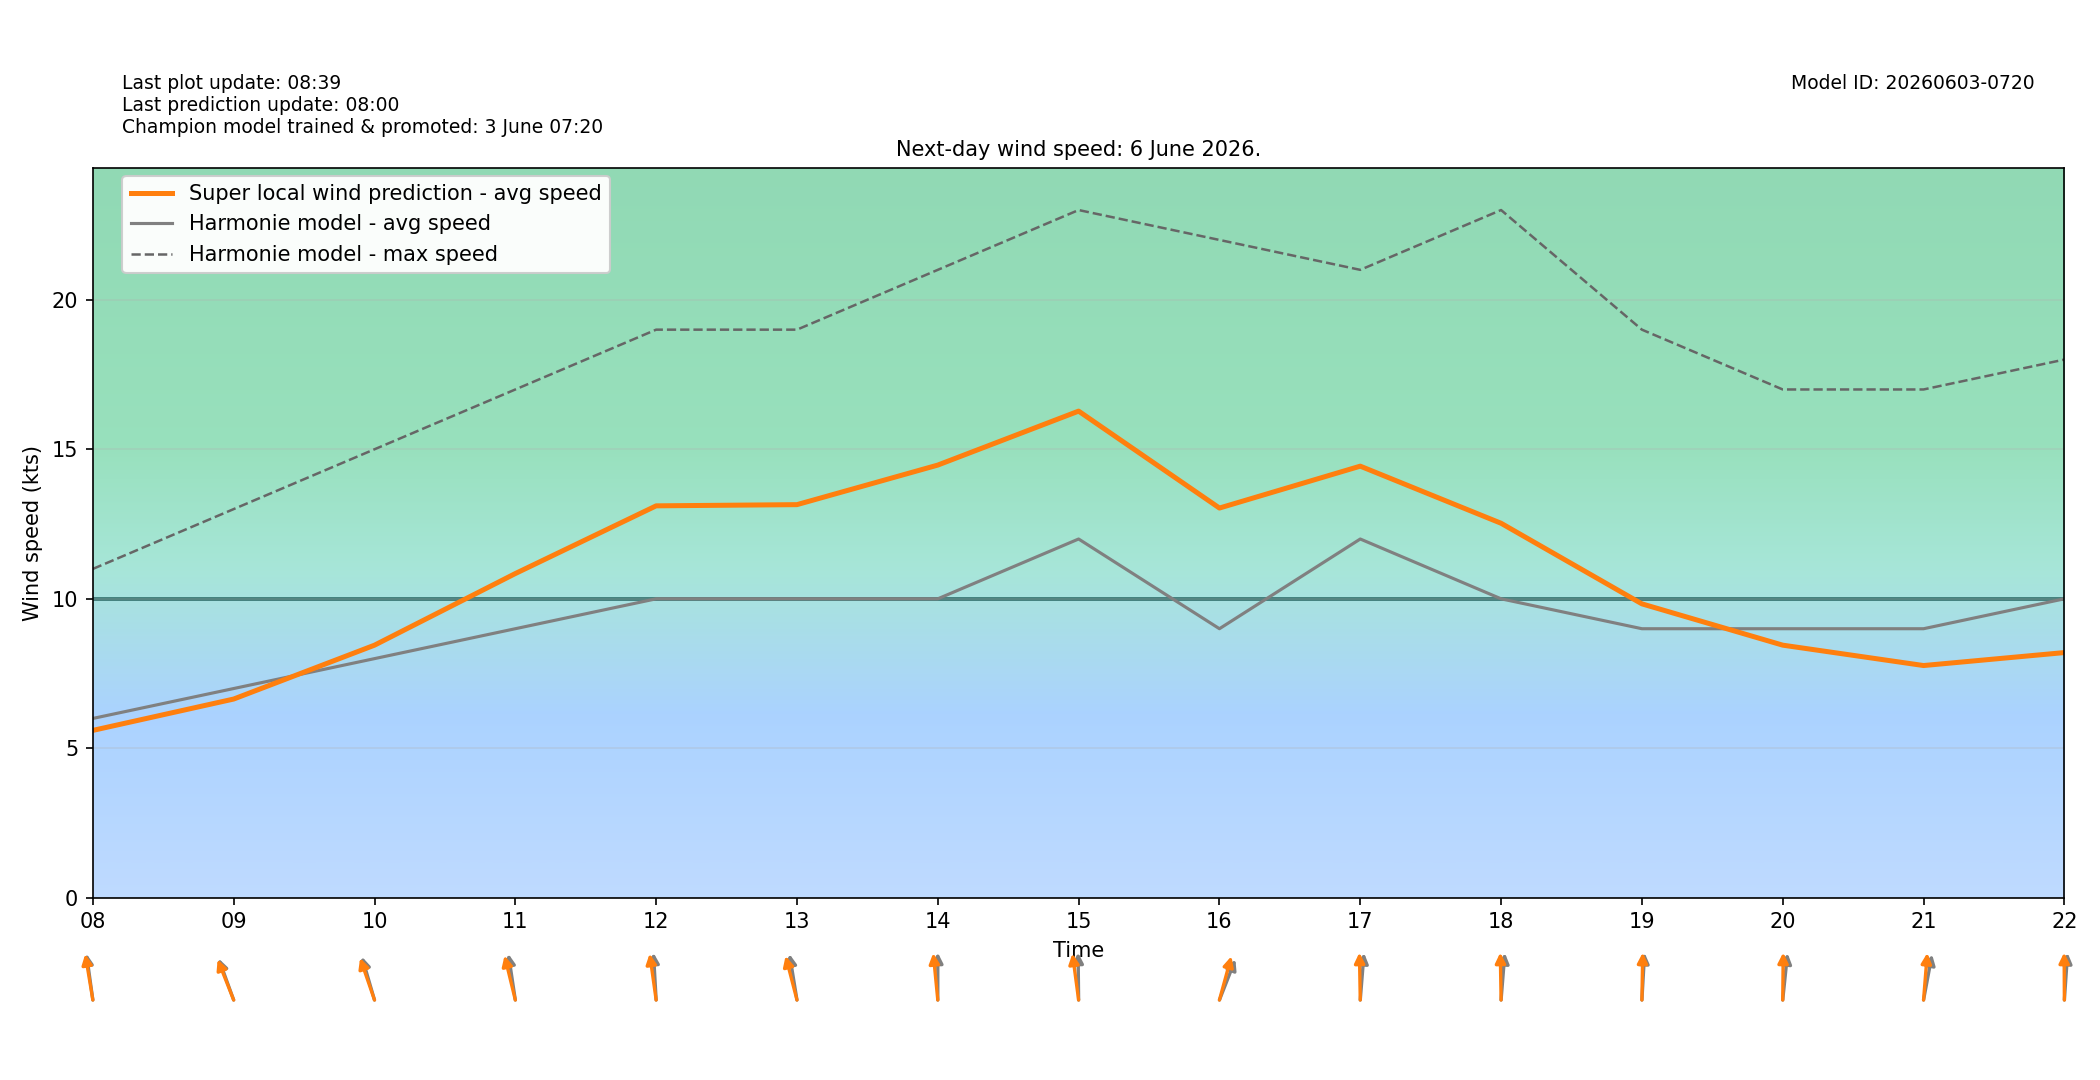

Values plotted in this chart, from the file beside it:
target_time_utc, target_time_local, hour_utc, hour_local, forecast_wind_speed, forecast_wind_min, forecast_wind_max, lstm_pred_wind_speed, delta_speed_lstm_minus_forecast, forecast_wind_dir_deg, lstm_pred_wind_dir_deg, delta_dir_lstm_minus_forecast
2026-06-05T22:00:00Z, 2026-06-06T00:00:00+0200, 22, 00, 5.0, 5.0, 8.0, 2.69, -2.31, 175.0, 173, -1.965
2026-06-05T23:00:00Z, 2026-06-06T01:00:00+0200, 23, 01, 5.0, 5.0, 8.0, 2.703, -2.297, 183.0, 180, -3
2026-06-06T00:00:00Z, 2026-06-06T02:00:00+0200, 00, 02, 4.0, 4.0, 7.0, 2.067, -1.933, 164.0, 161.7, -2.297
2026-06-06T01:00:00Z, 2026-06-06T03:00:00+0200, 01, 03, 4.0, 4.0, 7.0, 2.047, -1.953, 145.0, 142.8, -2.179
2026-06-06T02:00:00Z, 2026-06-06T04:00:00+0200, 02, 04, 5.0, 5.0, 8.0, 2.447, -2.553, 145.0, 141.8, -3.153
2026-06-06T03:00:00Z, 2026-06-06T05:00:00+0200, 03, 05, 6.0, 6.0, 10.0, 3.176, -2.824, 147.0, 145.4, -1.61
2026-06-06T04:00:00Z, 2026-06-06T06:00:00+0200, 04, 06, 6.0, 6.0, 11.0, 3.779, -2.221, 149.0, 145.4, -3.629
2026-06-06T05:00:00Z, 2026-06-06T07:00:00+0200, 05, 07, 5.0, 5.0, 10.0, 4.041, -0.9589, 151.0, 146.7, -4.286
2026-06-06T06:00:00Z, 2026-06-06T08:00:00+0200, 06, 08, 6.0, 6.0, 11.0, 5.6, -0.3998, 168.0, 165.8, -2.24
2026-06-06T07:00:00Z, 2026-06-06T09:00:00+0200, 07, 09, 7.0, 7.0, 13.0, 6.649, -0.3514, 151.0, 148.8, -2.155
2026-06-06T08:00:00Z, 2026-06-06T10:00:00+0200, 08, 10, 8.0, 8.0, 15.0, 8.45, 0.4495, 156.0, 152.3, -3.705
2026-06-06T09:00:00Z, 2026-06-06T11:00:00+0200, 09, 11, 9.0, 9.0, 17.0, 10.84, 1.845, 167.0, 159.6, -7.368
2026-06-06T10:00:00Z, 2026-06-06T12:00:00+0200, 10, 12, 10.0, 10.0, 19.0, 13.11, 3.109, 175.0, 167.9, -7.112
2026-06-06T11:00:00Z, 2026-06-06T13:00:00+0200, 11, 13, 10.0, 10.0, 19.0, 13.15, 3.149, 166.0, 158.5, -7.541
2026-06-06T12:00:00Z, 2026-06-06T14:00:00+0200, 12, 14, 10.0, 10.0, 21.0, 14.47, 4.472, 180.0, 171.5, -8.487
2026-06-06T13:00:00Z, 2026-06-06T15:00:00+0200, 13, 15, 12.0, 12.0, 23.0, 16.28, 4.276, 179.0, 168.5, -10.5
2026-06-06T14:00:00Z, 2026-06-06T16:00:00+0200, 14, 16, 9.0, 9.0, 22.0, 13.03, 4.035, 211.0, 202.7, -8.289
2026-06-06T15:00:00Z, 2026-06-06T17:00:00+0200, 15, 17, 12.0, 12.0, 21.0, 14.44, 2.436, 187.0, 178.5, -8.549
2026-06-06T16:00:00Z, 2026-06-06T18:00:00+0200, 16, 18, 10.0, 10.0, 23.0, 12.53, 2.526, 187.0, 178.5, -8.47
2026-06-06T17:00:00Z, 2026-06-06T19:00:00+0200, 17, 19, 9.0, 9.0, 19.0, 9.832, 0.8315, 185.0, 181.5, -3.47
2026-06-06T18:00:00Z, 2026-06-06T20:00:00+0200, 18, 20, 9.0, 9.0, 17.0, 8.45, -0.5495, 189.0, 180.9, -8.09
2026-06-06T19:00:00Z, 2026-06-06T21:00:00+0200, 19, 21, 9.0, 9.0, 17.0, 7.769, -1.231, 196.0, 187, -9.049
2026-06-06T20:00:00Z, 2026-06-06T22:00:00+0200, 20, 22, 10.0, 10.0, 18.0, 8.202, -1.798, 186.0, 179.5, -6.453
2026-06-06T21:00:00Z, 2026-06-06T23:00:00+0200, 21, 23, 12.0, 12.0, 22.0, 10.86, -1.144, 188.0, 179.8, -8.172
